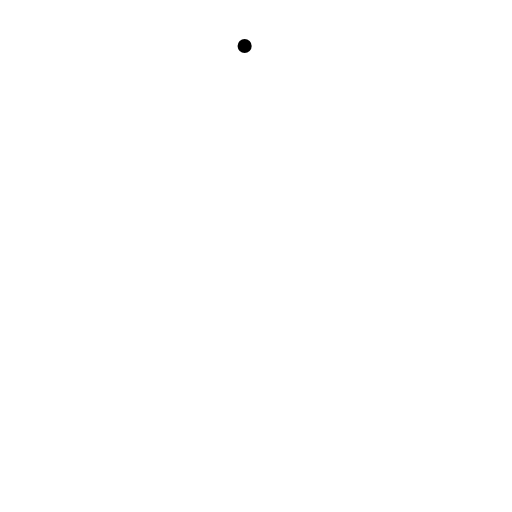
t = 0.00 s
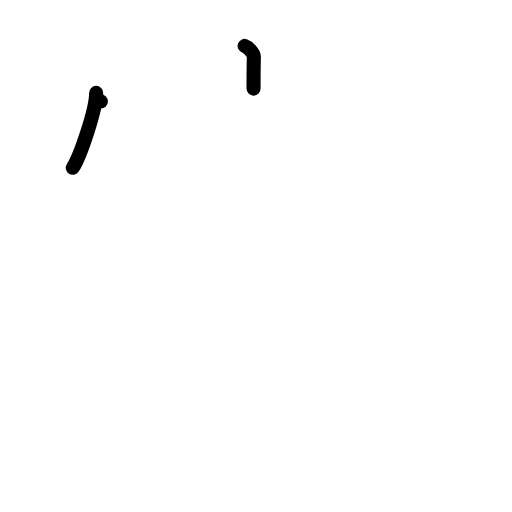
t = 2.00 s
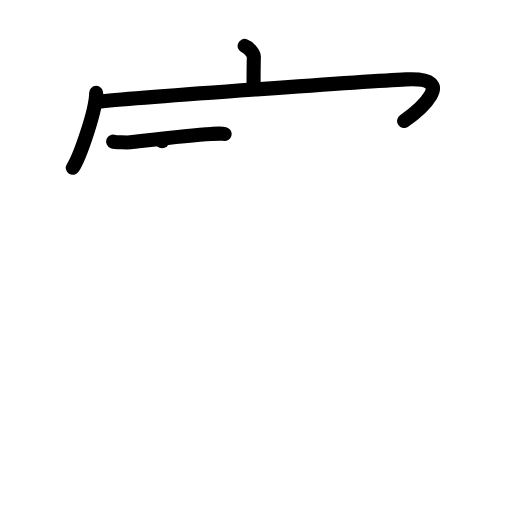
t = 4.00 s
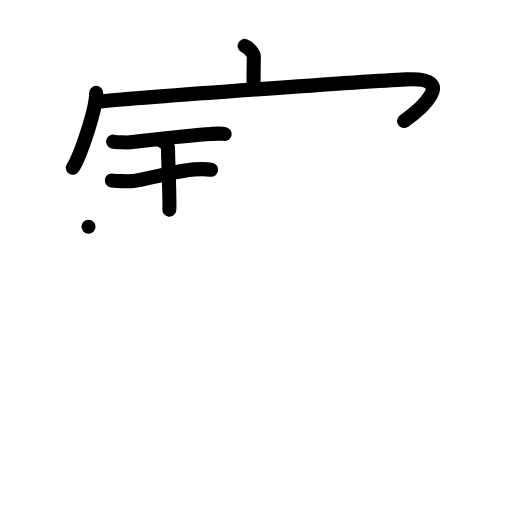
t = 6.00 s
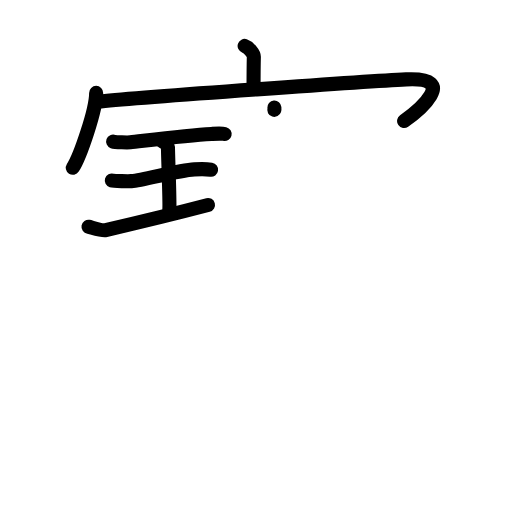
t = 7.25 s
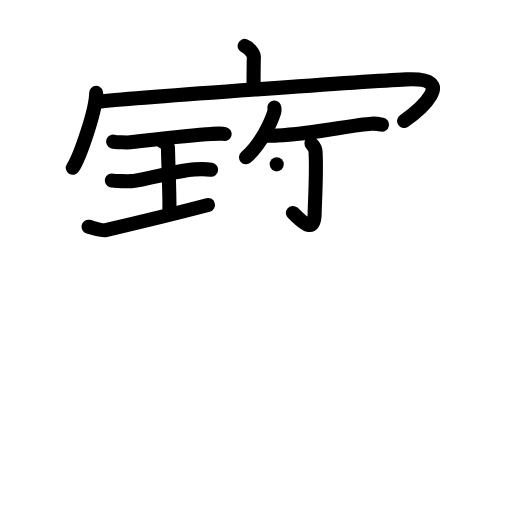
t = 10.00 s

The animated SVG that drew these frames (rendered in a browser with its animation timeline set to each time). Animation: 55 SMIL elements (animate=55); frames cover the first 10.00 s.

<?xml version="1.0" encoding="UTF-8"?>
<!--
AniKanjiVG is licensed by CC-BY-SA Paul C. Sommerhoff (https://bitbucket.org/sommerhoff/anikanjivg).
AniKanjiVG uses KanjiVG which is licensed by CC-BY-SA Ulrich Apel (http://kanjivg.tagaini.net).
See also http://creativecommons.org/licenses/by-sa/3.0/
-->
<svg xmlns:kvg='http://kanjivg.tagaini.net' xmlns='http://www.w3.org/2000/svg' width='109' height='109' viewBox='0 0 109 109' style='fill:none;stroke:#000000;stroke-width:3;stroke-linecap:round;stroke-linejoin:round;' id="kvg:kanji_05bf3"><g id="kvg:05bf3" kvg:element="寳"><g id="kvg:05bf3-g1" kvg:element="宀" kvg:position="top" kvg:radical="tradit"><path id="kvg:05bf3-s1" kvg:type="㇑a" d="M52.08,9.78c0.82,0.27,1.98,1.57,1.96,2.34c-0.06,2.42-0.06,4.53-0.06,6.74"><animate attributeName="d" begin="0.0s" dur="0.5s" from="M52.08,9.78C52.08,9.78,52.08,9.78,52.08,9.78" to="M52.08,9.78c0.82,0.27,1.98,1.57,1.96,2.34" />
<animate attributeName="d" begin="0.5s" dur="0.5s" from="M52.08,9.78c0.82,0.27,1.98,1.57,1.96,2.34c0,0,0,0,0,0,0" to="M52.08,9.78c0.82,0.27,1.98,1.57,1.96,2.34c-0.06,2.42-0.06,4.53-0.06,6.74" />
</path>
<g id="kvg:05bf3-g2" kvg:element="冖"><path id="kvg:05bf3-s2" kvg:type="㇔" d="M20.47,19.78c0,3.61-3.42,13.54-4.97,15.94"><animate attributeName="d" begin="1.0s" dur="1.0s" from="M20.47,19.78C20.47,19.78,20.47,19.78,20.47,19.78" to="M20.47,19.78c0,3.61-3.42,13.54-4.97,15.94" />
<animate attributeName="d" begin="0s" dur="1.0s" from="M-100,-100" to="M-100,-100" />
</path>
<path id="kvg:05bf3-s3" kvg:type="㇖b" d="M21.47,21.59c9.09-0.95,57.61-4.33,64.99-4.69c11.53-0.56,2.44,6.85-0.43,8.87"><animate attributeName="d" begin="2.0s" dur="0.5s" from="M21.47,21.59C21.47,21.59,21.47,21.59,21.47,21.59" to="M21.47,21.59c9.09-0.95,57.61-4.33,64.99-4.69" />
<animate attributeName="d" begin="2.5s" dur="0.5s" from="M21.47,21.59c9.09-0.95,57.61-4.33,64.99-4.69c0,0,0,0,0,0,0" to="M21.47,21.59c9.09-0.95,57.61-4.33,64.99-4.69c11.53-0.56,2.44,6.85-0.43,8.87" />
<animate attributeName="d" begin="0s" dur="2.0s" from="M-100,-100" to="M-100,-100" />
</path>
</g>
</g>
<g id="kvg:05bf3-g3" kvg:position="bottom"><g id="kvg:05bf3-g4" kvg:position="top"><g id="kvg:05bf3-g5" kvg:element="王" kvg:original="玉" kvg:partial="true" kvg:position="left"><path id="kvg:05bf3-s4" kvg:type="㇐" d="M24.09,30.13c0.49,0.18,3.16,0.22,3.66,0.17c2.31-0.24,11.72-1.53,17.28-1.79c0.76-0.04,2.16-0.13,2.79,0.02"><animate attributeName="d" begin="3.0s" dur="0.3333333333333333s" from="M24.09,30.13C24.09,30.13,24.09,30.13,24.09,30.13" to="M24.09,30.13c0.49,0.18,3.16,0.22,3.66,0.17" />
<animate attributeName="d" begin="3.3333333333333335s" dur="0.3333333333333333s" from="M24.09,30.13c0.49,0.18,3.16,0.22,3.66,0.17c0,0,0,0,0,0,0" to="M24.09,30.13c0.49,0.18,3.16,0.22,3.66,0.17c2.31-0.24,11.72-1.53,17.28-1.79" />
<animate attributeName="d" begin="3.6666666666666665s" dur="0.3333333333333333s" from="M24.09,30.13c0.49,0.18,3.16,0.22,3.66,0.17c2.31-0.24,11.72-1.53,17.28-1.79c0,0,0,0,0,0,0" to="M24.09,30.13c0.49,0.18,3.16,0.22,3.66,0.17c2.31-0.24,11.72-1.53,17.28-1.79c0.76-0.04,2.16-0.13,2.79,0.02" />
<animate attributeName="d" begin="0s" dur="3.0s" from="M-100,-100" to="M-100,-100" />
</path>
<path id="kvg:05bf3-s5" kvg:type="㇑a" d="M34.52,30.06c0.73,0.32,1.24,0.99,1.24,1.24c0,2.12,0.43,11.92,0.29,13.33"><animate attributeName="d" begin="4.0s" dur="0.5s" from="M34.52,30.06C34.52,30.06,34.52,30.06,34.52,30.06" to="M34.52,30.06c0.73,0.32,1.24,0.99,1.24,1.24" />
<animate attributeName="d" begin="4.5s" dur="0.5s" from="M34.52,30.06c0.73,0.32,1.24,0.99,1.24,1.24c0,0,0,0,0,0,0" to="M34.52,30.06c0.73,0.32,1.24,0.99,1.24,1.24c0,2.12,0.43,11.92,0.29,13.33" />
<animate attributeName="d" begin="0s" dur="4.0s" from="M-100,-100" to="M-100,-100" />
</path>
<path id="kvg:05bf3-s6" kvg:type="㇐" d="M23.8,38.43c0.46,0.14,3.71,0.17,4.17,0.13c2.71-0.19,9.69-2.29,13.43-2.5c0.58-0.03,2.68-0.06,3.54,0.07"><animate attributeName="d" begin="5.0s" dur="0.3333333333333333s" from="M23.8,38.43C23.8,38.43,23.8,38.43,23.8,38.43" to="M23.8,38.43c0.46,0.14,3.71,0.17,4.17,0.13" />
<animate attributeName="d" begin="5.333333333333333s" dur="0.3333333333333333s" from="M23.8,38.43c0.46,0.14,3.71,0.17,4.17,0.13c0,0,0,0,0,0,0" to="M23.8,38.43c0.46,0.14,3.71,0.17,4.17,0.13c2.71-0.19,9.69-2.29,13.43-2.5" />
<animate attributeName="d" begin="5.666666666666667s" dur="0.3333333333333333s" from="M23.8,38.43c0.46,0.14,3.71,0.17,4.17,0.13c2.71-0.19,9.69-2.29,13.43-2.5c0,0,0,0,0,0,0" to="M23.8,38.43c0.46,0.14,3.71,0.17,4.17,0.13c2.71-0.19,9.69-2.29,13.43-2.5c0.58-0.03,2.68-0.06,3.54,0.07" />
<animate attributeName="d" begin="0s" dur="5.0s" from="M-100,-100" to="M-100,-100" />
</path>
<path id="kvg:05bf3-s7" kvg:type="㇐" d="M18.84,48.27c0.57,0.1,2.81,0.9,3.67,0.7c5.51-1.28,13.38-3.14,21.77-5.34"><animate attributeName="d" begin="6.0s" dur="0.5s" from="M18.84,48.27C18.84,48.27,18.84,48.27,18.84,48.27" to="M18.84,48.27c0.57,0.1,2.81,0.9,3.67,0.7" />
<animate attributeName="d" begin="6.5s" dur="0.5s" from="M18.84,48.27c0.57,0.1,2.81,0.9,3.67,0.7c0,0,0,0,0,0,0" to="M18.84,48.27c0.57,0.1,2.81,0.9,3.67,0.7c5.51-1.28,13.38-3.14,21.77-5.34" />
<animate attributeName="d" begin="0s" dur="6.0s" from="M-100,-100" to="M-100,-100" />
</path>
</g>
<g id="kvg:05bf3-g6" kvg:element="尓" kvg:position="right"><g id="kvg:05bf3-g7" kvg:position="top"><g id="kvg:05bf3-g8" kvg:element="丿"><path id="kvg:05bf3-s8" kvg:type="㇒" d="M58.41,22.89c0.02,0.25,0.08,0.65-0.03,1c-0.67,2.12-2.78,6.76-6.01,9.6"><animate attributeName="d" begin="7.0s" dur="0.5s" from="M58.41,22.89C58.41,22.89,58.41,22.89,58.41,22.89" to="M58.41,22.89c0.02,0.25,0.08,0.65-0.03,1" />
<animate attributeName="d" begin="7.5s" dur="0.5s" from="M58.41,22.89c0.02,0.25,0.08,0.65-0.03,1c0,0,0,0,0,0,0" to="M58.41,22.89c0.02,0.25,0.08,0.65-0.03,1c-0.67,2.12-2.78,6.76-6.01,9.6" />
<animate attributeName="d" begin="0s" dur="7.0s" from="M-100,-100" to="M-100,-100" />
</path>
</g>
<path id="kvg:05bf3-s9" kvg:type="㇐" d="M56.51,28.89c1.02,0.05,1.79,0,2.43-0.03c8.41-0.4,15.84-2.31,20.17-2.53c1.05-0.05,1.69,0.1,2.22,0.21"><animate attributeName="d" begin="8.0s" dur="0.3333333333333333s" from="M56.51,28.89C56.51,28.89,56.51,28.89,56.51,28.89" to="M56.51,28.89c1.02,0.05,1.79,0,2.43-0.03" />
<animate attributeName="d" begin="8.333333333333334s" dur="0.3333333333333333s" from="M56.51,28.89c1.02,0.05,1.79,0,2.43-0.03c0,0,0,0,0,0,0" to="M56.51,28.89c1.02,0.05,1.79,0,2.43-0.03c8.41-0.4,15.84-2.31,20.17-2.53" />
<animate attributeName="d" begin="8.666666666666666s" dur="0.3333333333333333s" from="M56.51,28.89c1.02,0.05,1.79,0,2.43-0.03c8.41-0.4,15.84-2.31,20.17-2.53c0,0,0,0,0,0,0" to="M56.51,28.89c1.02,0.05,1.79,0,2.43-0.03c8.41-0.4,15.84-2.31,20.17-2.53c1.05-0.05,1.69,0.1,2.22,0.21" />
<animate attributeName="d" begin="0s" dur="8.0s" from="M-100,-100" to="M-100,-100" />
</path>
</g>
<g id="kvg:05bf3-g9" kvg:element="小" kvg:position="bottom"><path id="kvg:05bf3-s10" kvg:type="㇚" d="M66.29,30.54c0.06,0.14,0.83,0.75,0.88,1.67c0.28,4.4-0.18,11.54-0.18,13.04c0,5.26-3.24,1.26-4.64,0.08"><animate attributeName="d" begin="9.0s" dur="0.3333333333333333s" from="M66.29,30.54C66.29,30.54,66.29,30.54,66.29,30.54" to="M66.29,30.54c0.06,0.14,0.83,0.75,0.88,1.67" />
<animate attributeName="d" begin="9.333333333333334s" dur="0.3333333333333333s" from="M66.29,30.54c0.06,0.14,0.83,0.75,0.88,1.67c0,0,0,0,0,0,0" to="M66.29,30.54c0.06,0.14,0.83,0.75,0.88,1.67c0.28,4.4-0.18,11.54-0.18,13.04" />
<animate attributeName="d" begin="9.666666666666666s" dur="0.3333333333333333s" from="M66.29,30.54c0.06,0.14,0.83,0.75,0.88,1.67c0.28,4.4-0.18,11.54-0.18,13.04c0,0,0,0,0,0,0" to="M66.29,30.54c0.06,0.14,0.83,0.75,0.88,1.67c0.28,4.4-0.18,11.54-0.18,13.04c0,5.26-3.24,1.26-4.64,0.08" />
<animate attributeName="d" begin="0s" dur="9.0s" from="M-100,-100" to="M-100,-100" />
</path>
<path id="kvg:05bf3-s11" kvg:type="㇒" d="M58.91,34.99c0.02,0.26,0.04,0.67-0.04,1.04c-0.51,2.19-3.47,7-7.51,9.94"><animate attributeName="d" begin="10.0s" dur="0.5s" from="M58.91,34.99C58.91,34.99,58.91,34.99,58.91,34.99" to="M58.91,34.99c0.02,0.26,0.04,0.67-0.04,1.04" />
<animate attributeName="d" begin="10.5s" dur="0.5s" from="M58.91,34.99c0.02,0.26,0.04,0.67-0.04,1.04c0,0,0,0,0,0,0" to="M58.91,34.99c0.02,0.26,0.04,0.67-0.04,1.04c-0.51,2.19-3.47,7-7.51,9.94" />
<animate attributeName="d" begin="0s" dur="10.0s" from="M-100,-100" to="M-100,-100" />
</path>
<path id="kvg:05bf3-s12" kvg:type="㇔" d="M73.93,36.22c3.63,1.72,9.38,7.07,10.29,9.75"><animate attributeName="d" begin="11.0s" dur="1.0s" from="M73.93,36.22C73.93,36.22,73.93,36.22,73.93,36.22" to="M73.93,36.22c3.63,1.72,9.38,7.07,10.29,9.75" />
<animate attributeName="d" begin="0s" dur="11.0s" from="M-100,-100" to="M-100,-100" />
</path>
</g>
</g>
</g>
<g id="kvg:05bf3-g10" kvg:element="貝" kvg:position="bottom"><g id="kvg:05bf3-g11" kvg:element="目" kvg:position="top"><path id="kvg:05bf3-s13" kvg:type="㇑" d="M32.75,53.93c0.68,0.7,1.68,2.73,1.68,3.66c0,0.94,0.32,23.51-0.5,27.43"><animate attributeName="d" begin="12.0s" dur="0.5s" from="M32.75,53.93C32.75,53.93,32.75,53.93,32.75,53.93" to="M32.75,53.93c0.68,0.7,1.68,2.73,1.68,3.66" />
<animate attributeName="d" begin="12.5s" dur="0.5s" from="M32.75,53.93c0.68,0.7,1.68,2.73,1.68,3.66c0,0,0,0,0,0,0" to="M32.75,53.93c0.68,0.7,1.68,2.73,1.68,3.66c0,0.94,0.32,23.51-0.5,27.43" />
<animate attributeName="d" begin="0s" dur="12.0s" from="M-100,-100" to="M-100,-100" />
</path>
<path id="kvg:05bf3-s14" kvg:type="㇕a" d="M35.57,55.74c3.87-0.12,33.89-3.26,37.42-3.26c1.76,0,2.51,1.65,2.51,2.52c0,2.14-0.87,28.08-0.87,28.79"><animate attributeName="d" begin="13.0s" dur="0.3333333333333333s" from="M35.57,55.74C35.57,55.74,35.57,55.74,35.57,55.74" to="M35.57,55.74c3.87-0.12,33.89-3.26,37.42-3.26" />
<animate attributeName="d" begin="13.333333333333334s" dur="0.3333333333333333s" from="M35.57,55.74c3.87-0.12,33.89-3.26,37.42-3.26c0,0,0,0,0,0,0" to="M35.57,55.74c3.87-0.12,33.89-3.26,37.42-3.26c1.76,0,2.51,1.65,2.51,2.52" />
<animate attributeName="d" begin="13.666666666666666s" dur="0.3333333333333333s" from="M35.57,55.74c3.87-0.12,33.89-3.26,37.42-3.26c1.76,0,2.51,1.65,2.51,2.52c0,0,0,0,0,0,0" to="M35.57,55.74c3.87-0.12,33.89-3.26,37.42-3.26c1.76,0,2.51,1.65,2.51,2.52c0,2.14-0.87,28.08-0.87,28.79" />
<animate attributeName="d" begin="0s" dur="13.0s" from="M-100,-100" to="M-100,-100" />
</path>
<path id="kvg:05bf3-s15" kvg:type="㇐a" d="M34.51,64.13c7.24-0.27,34.32-2.9,40.53-2.9"><animate attributeName="d" begin="14.0s" dur="1.0s" from="M34.51,64.13C34.51,64.13,34.51,64.13,34.51,64.13" to="M34.51,64.13c7.24-0.27,34.32-2.9,40.53-2.9" />
<animate attributeName="d" begin="0s" dur="14.0s" from="M-100,-100" to="M-100,-100" />
</path>
<path id="kvg:05bf3-s16" kvg:type="㇐a" d="M34.82,73.51C45.75,73,63.5,70.95,75.08,70.85"><animate attributeName="d" begin="15.0s" dur="1.0s" from="M34.82,73.51C34.82,73.51,34.82,73.51,34.82,73.51" to="M34.82,73.51C45.75,73,63.5,70.95,75.08,70.85" />
<animate attributeName="d" begin="0s" dur="15.0s" from="M-100,-100" to="M-100,-100" />
</path>
<path id="kvg:05bf3-s17" kvg:type="㇐a" d="M34.32,83.19c10.93-0.38,30.3-1.9,40.26-1.9"><animate attributeName="d" begin="16.0s" dur="1.0s" from="M34.32,83.19C34.32,83.19,34.32,83.19,34.32,83.19" to="M34.32,83.19c10.93-0.38,30.3-1.9,40.26-1.9" />
<animate attributeName="d" begin="0s" dur="16.0s" from="M-100,-100" to="M-100,-100" />
</path>
</g>
<g id="kvg:05bf3-g12" kvg:position="bottom"><path id="kvg:05bf3-s18" kvg:type="㇒" d="M39.95,88.23c0.53,0.95,0.1,1.87-0.94,2.56c-3.16,2.08-11.95,6.51-18.26,8.97"><animate attributeName="d" begin="17.0s" dur="0.5s" from="M39.95,88.23C39.95,88.23,39.95,88.23,39.95,88.23" to="M39.95,88.23c0.53,0.95,0.1,1.87-0.94,2.56" />
<animate attributeName="d" begin="17.5s" dur="0.5s" from="M39.95,88.23c0.53,0.95,0.1,1.87-0.94,2.56c0,0,0,0,0,0,0" to="M39.95,88.23c0.53,0.95,0.1,1.87-0.94,2.56c-3.16,2.08-11.95,6.51-18.26,8.97" />
<animate attributeName="d" begin="0s" dur="17.0s" from="M-100,-100" to="M-100,-100" />
</path>
<path id="kvg:05bf3-s19" kvg:type="㇔" d="M63.75,86.72c8.66,3.5,18.89,9.84,21.25,12.9"><animate attributeName="d" begin="18.0s" dur="1.0s" from="M63.75,86.72C63.75,86.72,63.75,86.72,63.75,86.72" to="M63.75,86.72c8.66,3.5,18.89,9.84,21.25,12.9" />
<animate attributeName="d" begin="0s" dur="18.0s" from="M-100,-100" to="M-100,-100" />
</path>
</g>
</g>
</g>
</g>
</svg>
